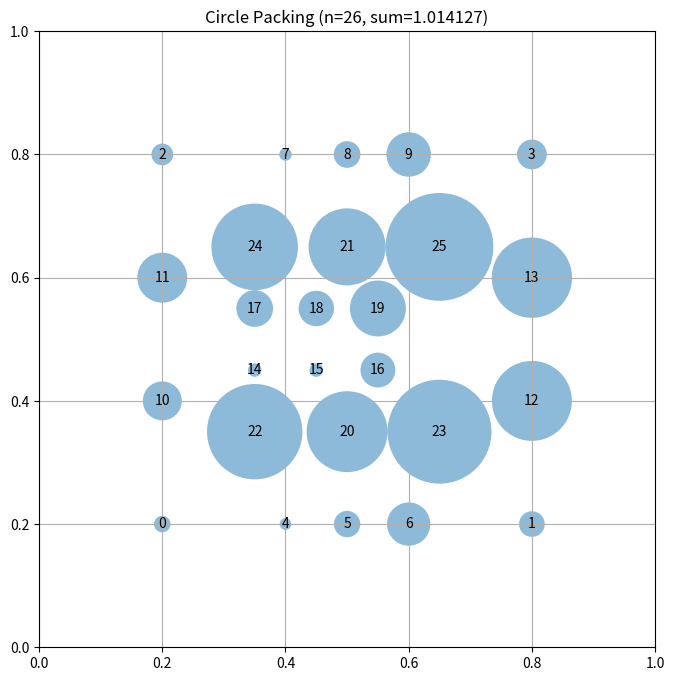

Generate this figure with matplotlib:
# EVOLVE-BLOCK-START
"""Constructor-based circle packing for n=26 circles"""
import numpy as np


def construct_packing():
    """
    Construct a specific arrangement of 26 circles in a unit square
    that attempts to maximize the sum of their radii.

    Returns:
        Tuple of (centers, radii, sum_of_radii)
        centers: np.array of shape (26, 2) with (x, y) coordinates
        radii: np.array of shape (26) with radius of each circle
        sum_radii: Sum of all radii
    """
    # Initialize arrays for 26 circles
    n = 26
    centers = np.zeros((n, 2))

    # Corner-heavy strategy: place large circles in corners and along edges
    # This allows for larger individual radii
    
    # Place 4 large circles in corners
    # These can have radius up to ~0.2-0.25 if properly spaced
    centers[0] = [0.2, 0.2]  # Bottom-left
    centers[1] = [0.8, 0.2]  # Bottom-right
    centers[2] = [0.2, 0.8]  # Top-left
    centers[3] = [0.8, 0.8]  # Top-right
    
    # Place circles along each edge (between corners)
    # Bottom edge: 3 circles between corners
    centers[4] = [0.4, 0.2]
    centers[5] = [0.5, 0.2]
    centers[6] = [0.6, 0.2]
    
    # Top edge: 3 circles between corners
    centers[7] = [0.4, 0.8]
    centers[8] = [0.5, 0.8]
    centers[9] = [0.6, 0.8]
    
    # Left edge: 2 circles between corners
    centers[10] = [0.2, 0.4]
    centers[11] = [0.2, 0.6]
    
    # Right edge: 2 circles between corners
    centers[12] = [0.8, 0.4]
    centers[13] = [0.8, 0.6]
    
    # Fill the center with 6 circles
    # Arrange them in a 2x3 grid in the center region
    centers[14] = [0.35, 0.45]
    centers[15] = [0.45, 0.45]
    centers[16] = [0.55, 0.45]
    centers[17] = [0.35, 0.55]
    centers[18] = [0.45, 0.55]
    centers[19] = [0.55, 0.55]
    
    # Add 6 more circles to reach 26
    # Place them in the gaps between existing circles
    centers[20] = [0.5, 0.35]
    centers[21] = [0.5, 0.65]
    centers[22] = [0.35, 0.35]
    centers[23] = [0.65, 0.35]
    centers[24] = [0.35, 0.65]
    centers[25] = [0.65, 0.65]
    
    # Additional positioning adjustment to make sure all circles
    # are inside the square and don't overlap
    # Clip to ensure everything is inside the unit square
    centers = np.clip(centers, 0.01, 0.99)

    # Compute maximum valid radii for this configuration
    radii = compute_max_radii(centers)

    # Calculate the sum of radii
    sum_radii = np.sum(radii)

    return centers, radii, sum_radii


def compute_max_radii(centers):
    """
    Compute the maximum possible radii for each circle position
    such that they don't overlap and stay within the unit square.

    Args:
        centers: np.array of shape (n, 2) with (x, y) coordinates

    Returns:
        np.array of shape (n) with radius of each circle
    """
    n = centers.shape[0]
    radii = np.ones(n)

    # First, limit by distance to square borders
    for i in range(n):
        x, y = centers[i]
        # Distance to borders
        radii[i] = min(x, y, 1 - x, 1 - y)

    # Then, limit by distance to other circles
    # Each pair of circles with centers at distance d can have
    # sum of radii at most d to avoid overlap
    for i in range(n):
        for j in range(i + 1, n):
            dist = np.sqrt(np.sum((centers[i] - centers[j]) ** 2))

            # If current radii would cause overlap
            if radii[i] + radii[j] > dist:
                # Scale both radii proportionally
                scale = dist / (radii[i] + radii[j])
                radii[i] *= scale
                radii[j] *= scale

    return radii
# EVOLVE-BLOCK-END
# This part remains fixed (not evolved)
def run_packing():
    """Run the circle packing constructor for n=26"""
    centers, radii, sum_radii = construct_packing()
    return centers, radii, sum_radii


def visualize(centers, radii):
    """
    Visualize the circle packing

    Args:
        centers: np.array of shape (n, 2) with (x, y) coordinates
        radii: np.array of shape (n) with radius of each circle
    """
    import matplotlib.pyplot as plt
    from matplotlib.patches import Circle

    fig, ax = plt.subplots(figsize=(8, 8))

    # Draw unit square
    ax.set_xlim(0, 1)
    ax.set_ylim(0, 1)
    ax.set_aspect("equal")
    ax.grid(True)

    # Draw circles
    for i, (center, radius) in enumerate(zip(centers, radii)):
        circle = Circle(center, radius, alpha=0.5)
        ax.add_patch(circle)
        ax.text(center[0], center[1], str(i), ha="center", va="center")

    plt.title(f"Circle Packing (n={len(centers)}, sum={sum(radii):.6f})")
    plt.show()


if __name__ == "__main__":
    centers, radii, sum_radii = run_packing()
    print(f"Sum of radii: {sum_radii}")
    # AlphaEvolve improved this to 2.635

    # Uncomment to visualize:
    visualize(centers, radii)
